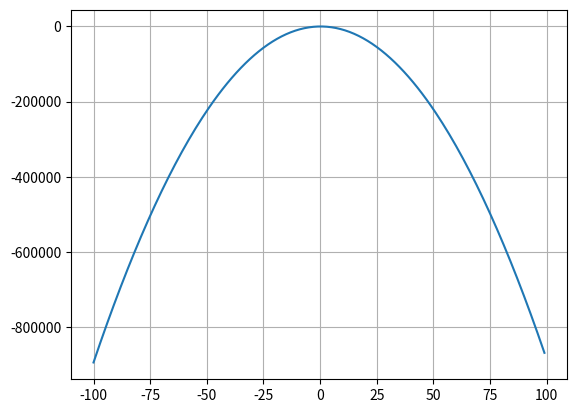

The script that saved this image:
import matplotlib.pyplot as pl
import random

def funkcja_kwadratowa(a, b, c, X):
    Y = []
    for x in X:
        y = a*x*x + b*x+c
        Y.append(y)
    return Y

X = list(range(-100,100))

a = random.randint(-100,100)
b = random.randint(-100,100)
c = random.randint(-100,100)

Y = funkcja_kwadratowa(a,b,c,X)

pl.plot(X, Y)
pl.grid(True)
pl.show()
